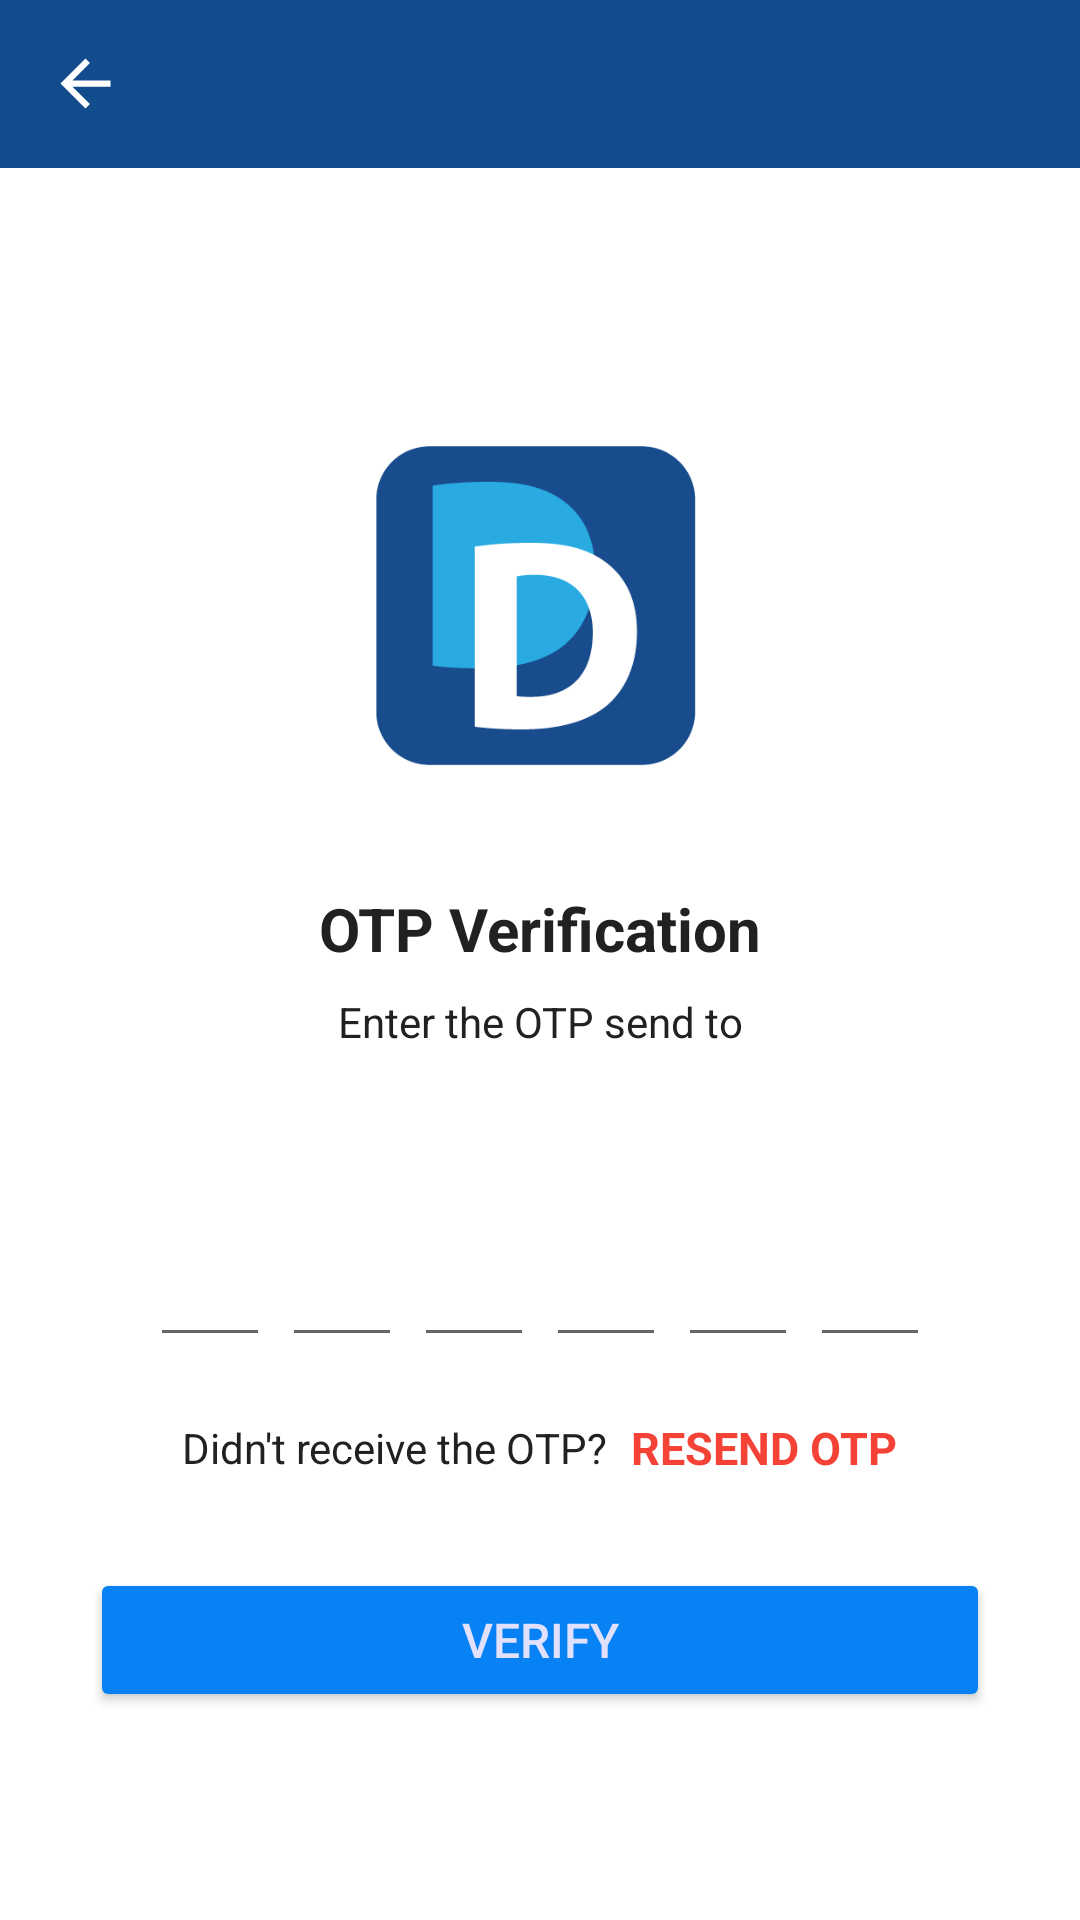

Write the Android layout XML for this screen, with the resource values it uses.
<!-- AndroidManifest.xml: application theme Theme.DigiDonors -->
<!-- res/layout/activity_verify_otp.xml -->
<?xml version="1.0" encoding="utf-8"?>
<ScrollView xmlns:android="http://schemas.android.com/apk/res/android"
    xmlns:app="http://schemas.android.com/apk/res-auto"
    xmlns:tools="http://schemas.android.com/tools"
    android:layout_width="match_parent"
    android:layout_height="match_parent"
    android:overScrollMode="never"
    android:scrollbars="none"
    tools:context=".Login.VerifyOtp">

    <LinearLayout
        android:layout_width="match_parent"
        android:layout_height="wrap_content"
        android:gravity="center_horizontal"
        android:orientation="vertical">

        <include
            layout="@layout/toolbar_with_text"/>

        <ImageView
            android:layout_width="130dp"
            android:layout_height="130dp"
            android:layout_marginTop="80dp"
            android:contentDescription="@string/app_name"
            android:src="@drawable/icon" />


        <TextView
            android:layout_width="wrap_content"
            android:layout_height="wrap_content"
            android:layout_marginTop="30dp"
            android:text="OTP Verification"
            android:textColor="@color/colorTextPrimary"
            android:textSize="20sp"
            android:textStyle="bold" />

        <TextView
            android:layout_width="match_parent"
            android:layout_height="wrap_content"
            android:layout_marginStart="50dp"
            android:layout_marginTop="8dp"
            android:layout_marginEnd="50dp"
            android:gravity="center"
            android:text="Enter the OTP send to"
            android:textColor="@color/colorTextPrimary"
            android:textSize="14sp" />

        <TextView
            android:id="@+id/textMobile"
            android:layout_width="match_parent"
            android:layout_height="wrap_content"
            android:layout_marginStart="50dp"
            android:layout_marginTop="4dp"
            android:layout_marginEnd="50dp"
            android:gravity="center"
            android:textColor="@color/colorTextPrimary"
            android:textSize="14sp"
            android:textStyle="bold" />

        <LinearLayout
            android:layout_width="match_parent"
            android:layout_height="wrap_content"
            android:layout_marginTop="30dp"
            android:gravity="center"
            android:orientation="horizontal">


            <EditText
                android:id="@+id/inputCode1"
                android:layout_width="40dp"
                android:layout_height="wrap_content"
                android:gravity="center"
                android:imeOptions="actionNext"
                android:importantForAutofill="no"
                android:inputType="number"
                android:maxLength="1"
                android:textColor="@color/colorTextPrimary"
                android:textSize="24sp"
                android:textStyle="bold"
                tools:ignore="LabelFor" />


            <EditText
                android:id="@+id/inputCode2"
                android:layout_width="40dp"
                android:layout_height="wrap_content"
                android:layout_marginStart="4dp"
                android:gravity="center"
                android:imeOptions="actionNext"
                android:importantForAutofill="no"
                android:inputType="number"
                android:maxLength="1"
                android:textColor="@color/colorTextPrimary"
                android:textSize="24sp"
                android:textStyle="bold"
                tools:ignore="LabelFor" />


            <EditText
                android:id="@+id/inputCode3"
                android:layout_width="40dp"
                android:layout_height="wrap_content"
                android:layout_marginStart="4dp"
                android:gravity="center"
                android:imeOptions="actionNext"
                android:importantForAutofill="no"
                android:inputType="number"
                android:maxLength="1"
                android:textColor="@color/colorTextPrimary"
                android:textSize="24sp"
                android:textStyle="bold"
                tools:ignore="LabelFor" />

            <EditText
                android:id="@+id/inputCode4"
                android:layout_width="40dp"
                android:layout_height="wrap_content"
                android:layout_marginStart="4dp"
                android:gravity="center"
                android:imeOptions="actionNext"
                android:importantForAutofill="no"
                android:inputType="number"
                android:maxLength="1"
                android:textColor="@color/colorTextPrimary"
                android:textSize="24sp"
                android:textStyle="bold"
                tools:ignore="LabelFor" />


            <EditText
                android:id="@+id/inputCode5"
                android:layout_width="40dp"
                android:layout_height="wrap_content"
                android:layout_marginStart="4dp"
                android:gravity="center"
                android:imeOptions="actionNext"
                android:importantForAutofill="no"
                android:inputType="number"
                android:maxLength="1"
                android:textColor="@color/colorTextPrimary"
                android:textSize="24sp"
                android:textStyle="bold"
                tools:ignore="LabelFor" />


            <EditText
                android:id="@+id/inputCode6"
                android:layout_width="40dp"
                android:layout_height="wrap_content"
                android:layout_marginStart="4dp"
                android:gravity="center"
                android:imeOptions="actionDone"
                android:importantForAutofill="no"
                android:inputType="number"
                android:maxLength="1"
                android:textColor="@color/colorTextPrimary"
                android:textSize="24sp"
                android:textStyle="bold"
                tools:ignore="LabelFor" />

        </LinearLayout>

        <LinearLayout
            android:layout_width="match_parent"
            android:layout_height="wrap_content"
            android:layout_marginTop="20dp"
            android:gravity="center"
            android:orientation="horizontal">

            <TextView
                android:layout_width="wrap_content"
                android:layout_height="wrap_content"
                android:text="Didn't receive the OTP?"
                android:textColor="@color/colorTextPrimary"
                android:textSize="14sp" />

            <TextView
                android:id="@+id/textResendOtp"
                android:layout_width="wrap_content"
                android:layout_height="wrap_content"
                android:layout_marginStart="8dp"
                android:text="RESEND OTP"
                android:textColor="@color/colorAccentLogin"
                android:textSize="15sp"
                android:textStyle="bold" />


        </LinearLayout>


        <FrameLayout
            android:layout_width="match_parent"
            android:layout_height="wrap_content">


            <Button
                android:id="@+id/btnVerifyOtp"
                android:layout_width="match_parent"
                android:layout_height="wrap_content"
                android:layout_gravity="center_horizontal"
                android:layout_margin="30dp"
                android:backgroundTint="@color/colorPrimary"
                android:padding="12dp"
                android:text="Verify"
                android:textColor="#E1E1FD"
                android:textSize="16sp"
                />
            <ProgressBar
                android:layout_width="40dp"
                android:layout_height="40dp"
                android:id="@+id/progressBar"
                android:layout_gravity="center"
                android:visibility="gone"/>
        </FrameLayout>

    </LinearLayout>
</ScrollView>
<!-- res/layout/toolbar_with_text.xml (included above) -->
<?xml version="1.0" encoding="utf-8"?>
<androidx.appcompat.widget.Toolbar xmlns:android="http://schemas.android.com/apk/res/android"
    android:layout_width="match_parent"
    android:layout_height="wrap_content"
    android:background="@color/appThemeColor"
    android:titleTextColor="#424242"
    android:titleMarginStart="25dp"
    >

    <ImageView
        android:id="@+id/backButton"
        android:layout_width="25dp"
        android:layout_height="25dp"
        android:background="@drawable/ic_baseline_arrow_white"
        android:layout_marginRight="10dp"
        android:backgroundTint="@color/white"
        android:onClick="handleBackButton"/>


    <TextView
        android:id="@+id/toolbarHeadingText"
        android:layout_width="match_parent"
        android:layout_height="match_parent"
        android:singleLine="true"
        android:textSize="18sp"
        android:textStyle="bold"
        android:gravity="center_horizontal"
        android:layout_marginRight="35dp"
        android:textColor="@color/white"
        android:text=""
        android:textCursorDrawable = "@null"
        android:visibility="visible"
        android:imeOptions="actionSearch"
        android:inputType="text"/>
</androidx.appcompat.widget.Toolbar>
<!-- resources referenced by this layout -->
<resources>
  <color name="appThemeColor">#124c8c</color>
  <color name="colorAccentLogin">#F44336</color>
  <color name="colorPrimary">#0782f5</color>
  <color name="colorTextPrimary">#212121</color>
  <color name="white">#FFFFFFFF</color>
  <!-- drawable ic_baseline_arrow_white (drawable) -->
  <vector android:autoMirrored="true" android:height="24dp"
      android:tint="@color/appButtonColor" android:viewportHeight="24"
      android:viewportWidth="24" android:width="24dp" xmlns:android="http://schemas.android.com/apk/res/android">
      <path android:fillColor="@color/appButtonColor" android:pathData="M20,11H7.83l5.59,-5.59L12,4l-8,8 8,8 1.41,-1.41L7.83,13H20v-2z"/>
  </vector>
  <!-- drawable icon: png bitmap (drawable-hdpi, 12268 bytes) -->
  <string name="app_name">DigiDonors</string>
  <style name="Theme.DigiDonors" parent="Theme.MaterialComponents.Light.NoActionBar">
          
          <item name="colorPrimary">@color/purple_500</item>
          <item name="colorPrimaryVariant">@color/appThemeColor</item>
          <item name="colorOnPrimary">@color/white</item>
          
          <item name="colorSecondary">@color/teal_200</item>
          <item name="colorSecondaryVariant">@color/teal_700</item>
          <item name="colorOnSecondary">@color/black</item>
          
          <item name="android:statusBarColor" tools:targetApi="l">?attr/colorPrimaryVariant</item>
          
  
  
      </style>
  <color name="appButtonColor">#24ade2</color>
  <color name="purple_500">#005CB2</color>
  <color name="teal_200">#FF03DAC5</color>
  <color name="teal_700">#FF018786</color>
  <color name="black">#000000</color>
</resources>
